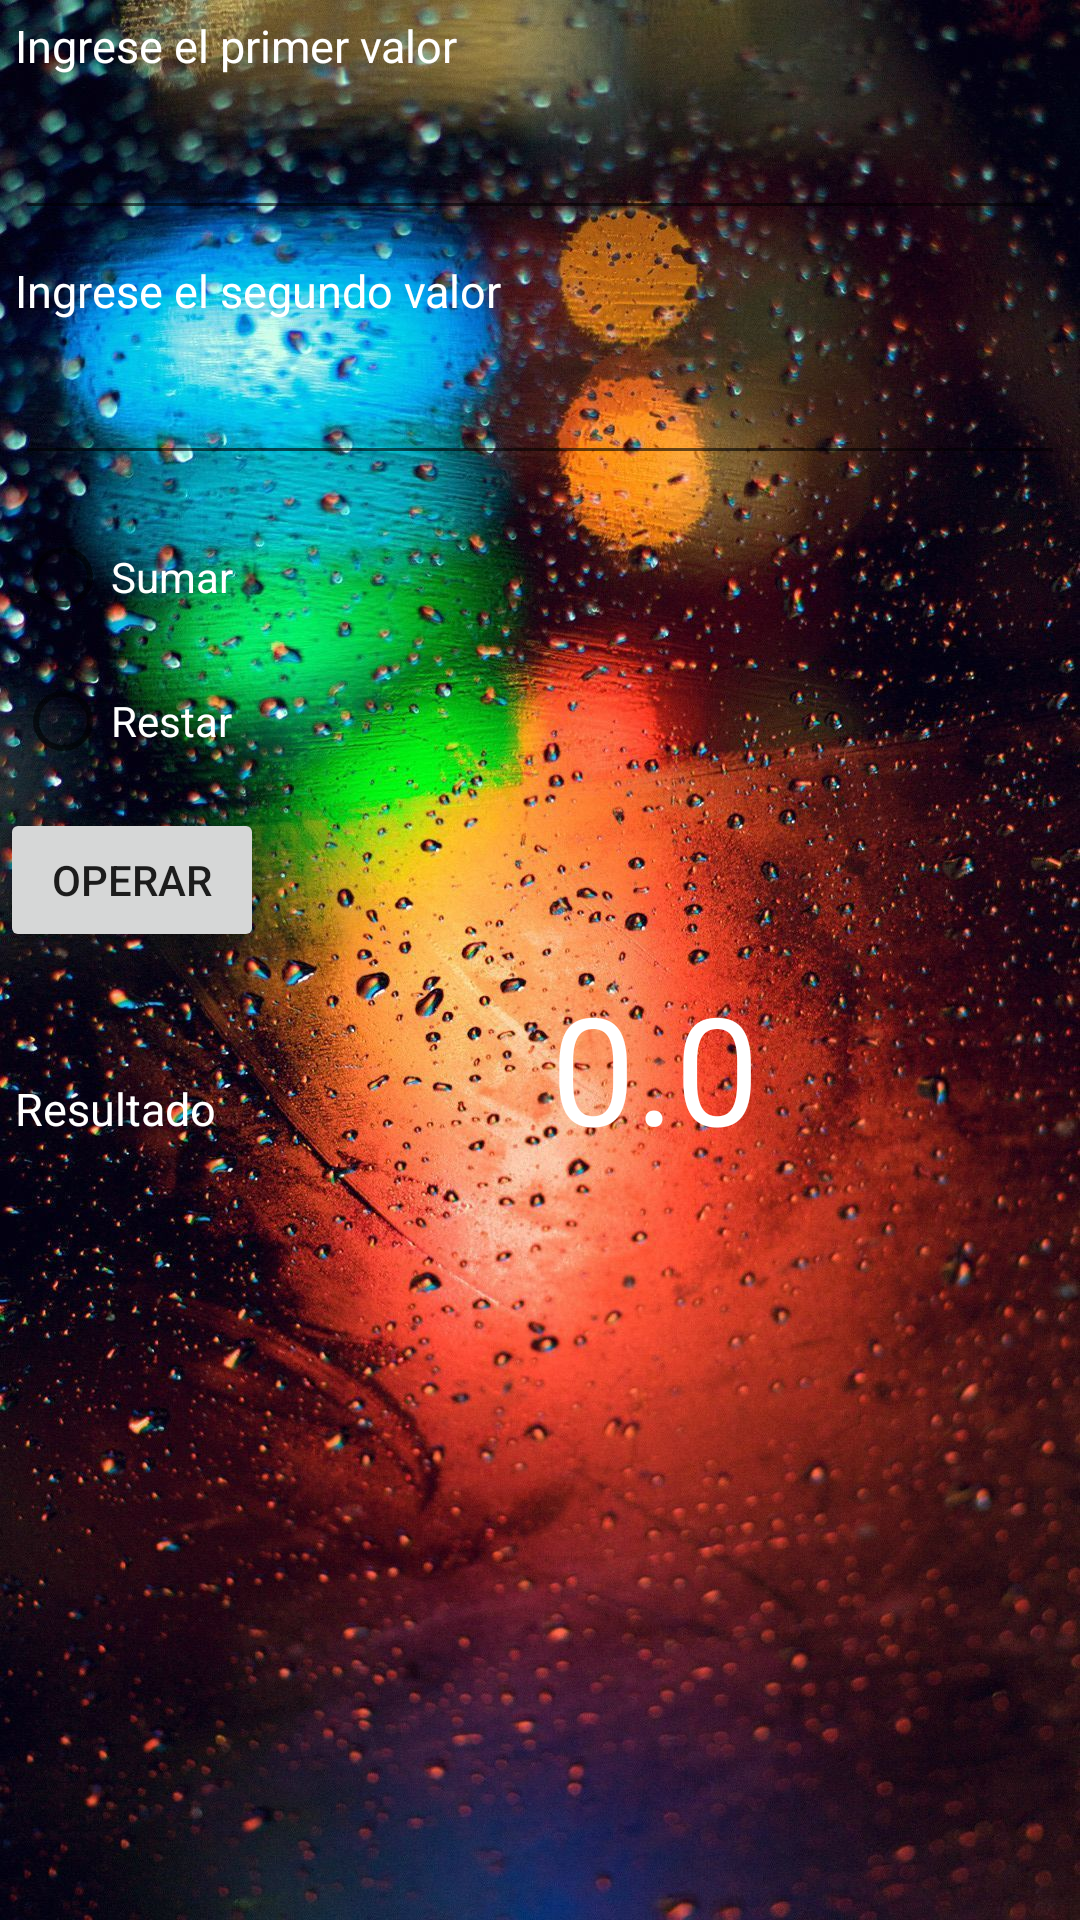

Write the Android layout XML for this screen, with the resource values it uses.
<!-- AndroidManifest.xml: application theme Theme.App_Practica2 -->
<!-- res/layout/activity_ejercicio2_radio_grp_btn.xml -->
<?xml version="1.0" encoding="utf-8"?>
<androidx.appcompat.widget.LinearLayoutCompat xmlns:android="http://schemas.android.com/apk/res/android"
    xmlns:app="http://schemas.android.com/apk/res-auto"
    xmlns:tools="http://schemas.android.com/tools"
    android:layout_width="match_parent"
    android:layout_height="match_parent"
    tools:context=".Ejercicio2_RadioGrpBtn"
    android:background="@drawable/wallpaper2you"
    android:orientation="vertical">

    <TextView
    android:layout_width="match_parent"
    android:layout_height="wrap_content"
    android:text="Ingrese el primer valor"
    android:textSize="15dp"
    android:textColor="@color/white"
    android:layout_margin="5dp"
    />

    <EditText
        android:id="@+id/edt1"
        android:layout_width="match_parent"
        android:layout_height="wrap_content"
        android:layout_margin="5dp"
        android:textColor="@color/white"
        android:inputType="number"
        />
    <TextView
        android:layout_width="match_parent"
        android:layout_height="wrap_content"
        android:text="Ingrese el segundo valor"
        android:textSize="15dp"
        android:textColor="@color/white"
        android:layout_margin="5dp"
        />

    <EditText
        android:id="@+id/edt2"
        android:layout_width="match_parent"
        android:layout_height="wrap_content"
        android:textColor="@color/white"
        android:layout_margin="5dp"
        android:inputType="number"
        />

    <RadioGroup
        android:layout_width="match_parent"
        android:layout_height="wrap_content"
        android:layout_margin="5dp">

        <RadioButton
            android:id="@+id/r1"
            android:layout_width="match_parent"
            android:layout_height="wrap_content"
            android:textColor="@color/white"
            android:text="Sumar" />

        <RadioButton
            android:id="@+id/r2"
            android:layout_width="match_parent"
            android:layout_height="wrap_content"
            android:textColor="@color/white"
            android:text="Restar" />
    </RadioGroup>

    <Button
        android:id="@+id/btnOperar"
        android:layout_width="wrap_content"
        android:layout_height="wrap_content"
        android:onClick="operar"
        android:text="Operar" />


    <LinearLayout
        android:layout_width="match_parent"
        android:layout_height="wrap_content"
        android:orientation="horizontal"
        android:layout_gravity="top">

        <TextView
            android:layout_width="wrap_content"
            android:layout_height="wrap_content"
            android:layout_margin="5dp"
            android:text="Resultado"
            android:textColor="@color/white"
            android:textSize="15dp" />

        <TextView
            android:id="@+id/txtResultado"
            android:layout_width="match_parent"
            android:layout_height="wrap_content"
            android:layout_margin="5dp"
            android:textSize="50dp"
            android:textAlignment="center"
            android:textColor="@color/white"
            android:text="0.0"
            />
    </LinearLayout>

</androidx.appcompat.widget.LinearLayoutCompat>
<!-- resources referenced by this layout -->
<resources>
  <!-- drawable wallpaper2you: jpg bitmap (drawable-v24, 375015 bytes) -->
  <style name="Theme.App_Practica2" parent="Theme.MaterialComponents.DayNight.DarkActionBar">
          
          <item name="colorPrimary">@color/purple_500</item>
          <item name="colorPrimaryVariant">@color/purple_700</item>
          <item name="colorOnPrimary">@color/white</item>
          
          <item name="colorSecondary">@color/teal_200</item>
          <item name="colorSecondaryVariant">@color/teal_700</item>
          <item name="colorOnSecondary">@color/black</item>
          
          <item name="android:statusBarColor" tools:targetApi="l">?attr/colorPrimaryVariant</item>
          
      </style>
  <!-- not gathered from this repository: default colours our renderer supplied (Android Studio template values) -->
  <color name="purple_500">#FF6200EE</color>
  <color name="purple_700">#FF3700B3</color>
  <color name="teal_200">#FF03DAC5</color>
  <color name="teal_700">#FF018786</color>
  <color name="black">#FF000000</color>
  <color name="white">#FFFFFFFF</color>
</resources>
